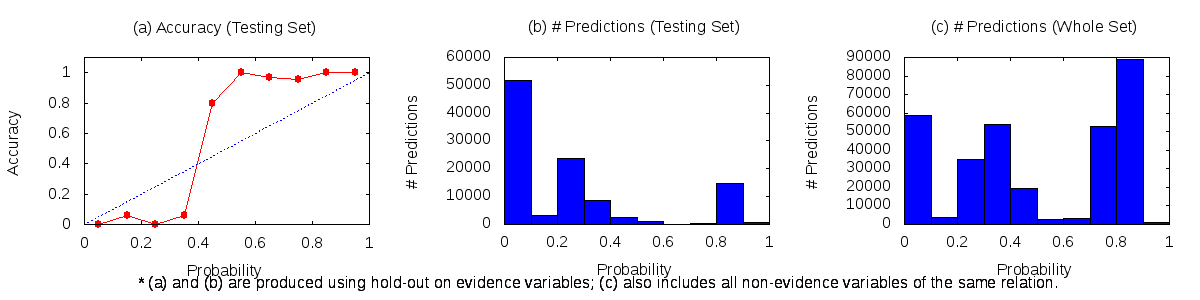

The table this chart was drawn from, first rows:
0	0.1	58504	68	51678
0.1	0.2	3979	183	3037
0.2	0.3	34836	4	23533
0.3	0.4	54090	490	7974
0.4	0.5	19188	1882	483
0.5	0.6	2601	1198	0
0.6	0.7	3044	62	2
0.7	0.8	52582	326	16
0.8	0.9	88797	14607	2
0.9	1	1270	758	0
